Image classification data set "dataset" (txfs19260817/Pokemon-sprites-classifier on GitHub). Class labels (52): amoonguss, arcanine, blissey, calyrex, celesteela, charizard, cinderace, clefable, darmanitan, dracovish, dracozolt, dragapult, durant, ferrothorn, glastrier, grimmsnarl, heatran, hippowdon, hydreigon, incineroar, indeedee, kartana, kyogre, lapras, mamoswine, metagross, milotic, mimikyu, moltres, ninetales, pheromosa, porygon 2, regieleki, rillaboom, rotom, shedinja, skarmory, spectrier, sylveon, tapu fini, tapu lele, thundurus, togekiss, torkoal, tornadus, toxapex, tyranitar, urshifu, venusaur, whimsicott, zacian, zapdos.

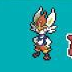
Label: cinderace

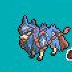
Label: zacian

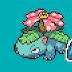
Label: venusaur

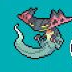
Label: dragapult

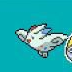
Label: togekiss

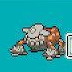
Label: heatran
